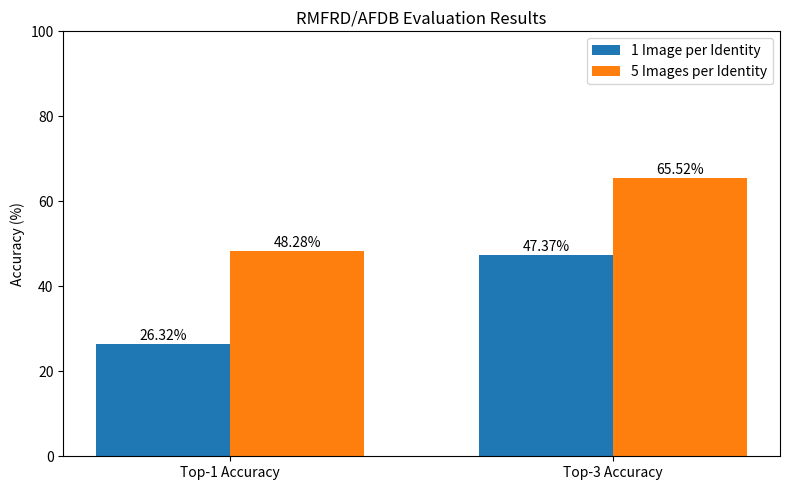

The script that saved this image:
import matplotlib.pyplot as plt

metrics = ["Top-1 Accuracy", "Top-3 Accuracy"]
before = [26.32, 47.37]
after = [48.28, 65.52]

x = range(len(metrics))
width = 0.35

plt.figure(figsize=(8, 5))

plt.bar([i - width/2 for i in x], before, width, label="1 Image per Identity")
plt.bar([i + width/2 for i in x], after, width, label="5 Images per Identity")

plt.xticks(x, metrics)
plt.ylabel("Accuracy (%)")
plt.title("RMFRD/AFDB Evaluation Results")
plt.ylim(0, 100)

for i, value in enumerate(before):
    plt.text(i - width/2, value + 1, f"{value}%", ha="center")

for i, value in enumerate(after):
    plt.text(i + width/2, value + 1, f"{value}%", ha="center")

plt.legend()
plt.tight_layout()
plt.savefig("evaluation_accuracy_chart.png", dpi=300)

print("Saved chart as evaluation_accuracy_chart.png")
